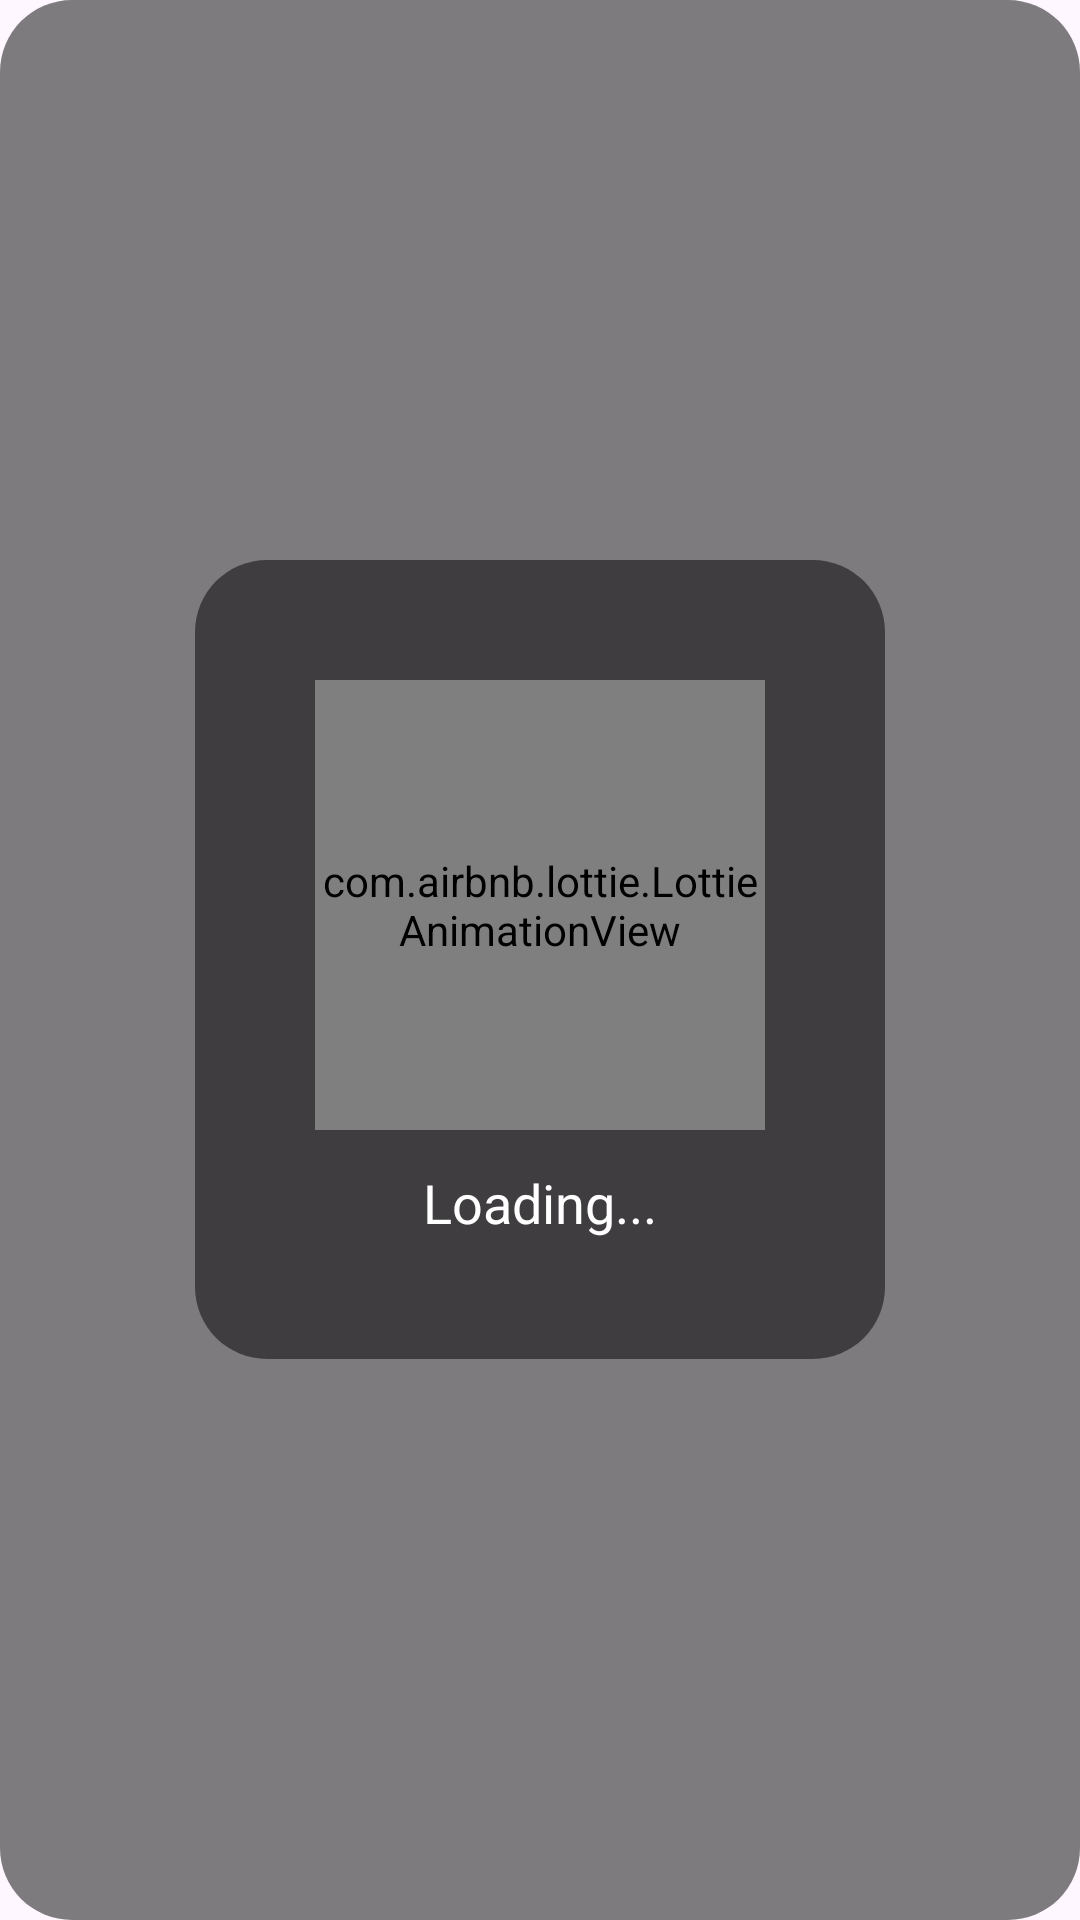

This screen was rendered from an Android layout file. Write that file and the resources it references.
<!-- AndroidManifest.xml: application theme Theme.RefroTech -->
<!-- res/layout/dialog_loading.xml -->
<?xml version="1.0" encoding="utf-8"?>
<FrameLayout xmlns:android="http://schemas.android.com/apk/res/android"
    android:layout_width="match_parent"
    android:layout_height="match_parent"
    xmlns:app="http://schemas.android.com/apk/res-auto"
    android:background="@drawable/loading_container_bg"
    android:padding="40dp"
    android:radius="24dp">

    <LinearLayout
        android:orientation="vertical"
        android:gravity="center"
        android:layout_gravity="center"
        android:padding="40dp"
        android:background="@drawable/loading_bg"
        android:layout_width="wrap_content"
        android:layout_height="wrap_content">

        <com.airbnb.lottie.LottieAnimationView
            android:id="@+id/lottieLoading"
            android:layout_width="150dp"
            android:layout_height="150dp"
            android:repeatCount="-1"
            app:lottie_rawRes="@raw/loading_keren"
            app:lottie_autoPlay="true" />

        <TextView
            android:layout_width="wrap_content"
            android:layout_height="wrap_content"
            android:text="Loading..."
            android:textColor="#FFFFFF"
            android:textSize="18sp"
            android:layout_marginTop="12dp" />
    </LinearLayout>

</FrameLayout>
<!-- resources referenced by this layout -->
<resources>
  <!-- drawable loading_bg (drawable) -->
  <shape xmlns:android="http://schemas.android.com/apk/res/android"
      android:shape="rectangle">
  
      <solid android:color="#80000000" />
  
      <corners android:radius="24dp" />
  
      <padding
          android:left="20dp"
          android:top="20dp"
          android:right="20dp"
          android:bottom="20dp" />
  
  </shape>
  <!-- drawable loading_container_bg (drawable) -->
  <?xml version="1.0" encoding="utf-8"?>
  <shape xmlns:android="http://schemas.android.com/apk/res/android"
      android:shape="rectangle">
  
      <solid android:color="#80000000" />
  
      <corners android:radius="24dp" />
  
      <padding
          android:left="20dp"
          android:top="20dp"
          android:right="20dp"
          android:bottom="20dp" />
  
  </shape>
  <style name="Theme.RefroTech" parent="Base.Theme.RefroTech" />
  <style name="Base.Theme.RefroTech" parent="Theme.Material3.DayNight.NoActionBar">
          
          
      </style>
</resources>
